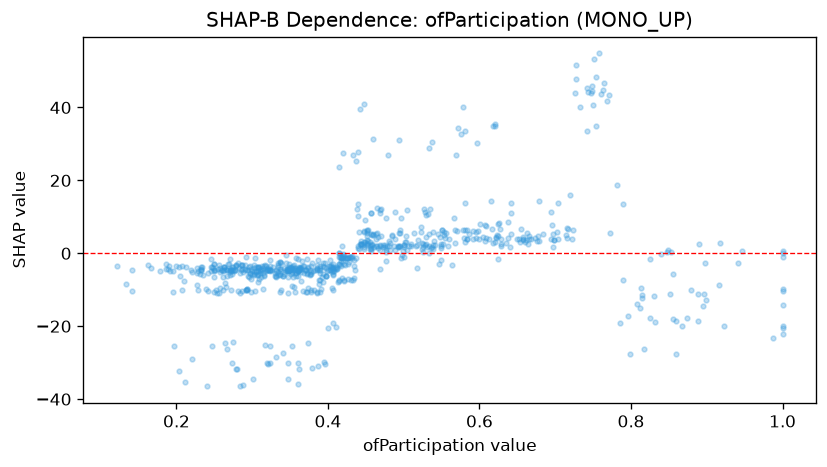

The file beside this chart, header and first rows:
feature_value, shap_value
0.459, 31.48
0.581, 33.5
0.421, -7.461
0.595, 4.146
0.332, -28.55
0.334, -2.74
0.469, 0.8994
0.497, -1.368
0.747, 43.96
0.465, 2.062
0.221, -28.87
0.323, -4.511
0.658, 3.919
0.278, -3.463
0.443, 2.524
0.439, 1.955
0.358, -5.5
0.332, -6.251
0.337, -5.845
0.285, -3.342
0.347, -10.82
0.888, -11.27
0.353, -5.379
0.313, -3.525
0.36, -4.882
0.315, -6.293
0.342, -5.735
0.699, 3.529
0.212, -3.818
0.232, -3.813
0.419, -1.388
0.277, -4.545
0.351, -4.489
0.308, -3.834
0.286, -3.177
0.376, -5.575
0.552, 2.549
0.361, -4.547
0.427, -1.171
0.409, -4.018
0.441, 1.278
0.314, -4.031
0.553, 5.155
0.415, -1.129
0.407, -4.88
0.457, 10.96
0.292, -10.14
0.297, -5.785
0.487, 2.121
0.321, -3.933
0.448, 1.265
0.37, -4.633
0.305, -3.729
0.374, -3.808
0.581, 6.274
0.398, -6.122
0.839, -0.06035
0.4, -20.48
0.726, 44.04
0.344, -4.906
... 694 more rows
